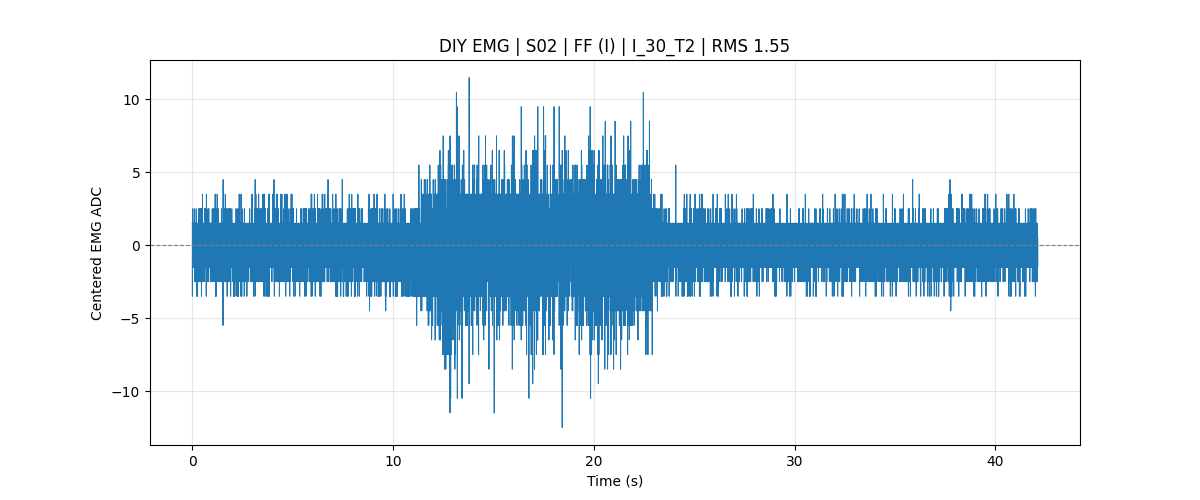

The file beside this chart, header and first rows:
subject_id, S02
muscle, FF
test_type, Controlled_Force
mvc_trial1_kg, 18.20
mvc_trial2_kg, 19.10
mvc_trial3_kg, 19.20
mvc_kg_100_percent, 19.20
manual_mvc_trial_kg, 
mvc_level, 30% MVC
target_force_kg, 5.76
sample_rate, 1000
baseline, 442.5
rms, 1.547
battery_mv_last, 3955
battery_percent_last, 70
record_time, 2026-07-24 16:12:32
sample_index, time_sec, adc_raw, emg_centered, battery_mv, battery_percent, mvc_kg_100_percent, mvc_level, target_force_kg, test_type
615936, 0.0000, 444, 1.503, 3955, 70, 19.20, 30% MVC, 5.76, Controlled_Force
615937, 0.0010, 444, 1.503, 3955, 70, 19.20, 30% MVC, 5.76, Controlled_Force
615938, 0.0020, 444, 1.503, 3955, 70, 19.20, 30% MVC, 5.76, Controlled_Force
615939, 0.0030, 443, 0.5030, 3955, 70, 19.20, 30% MVC, 5.76, Controlled_Force
615940, 0.0040, 443, 0.5030, 3955, 70, 19.20, 30% MVC, 5.76, Controlled_Force
615941, 0.0050, 442, -0.4970, 3955, 70, 19.20, 30% MVC, 5.76, Controlled_Force
615942, 0.0060, 439, -3.497, 3955, 70, 19.20, 30% MVC, 5.76, Controlled_Force
615943, 0.0070, 441, -1.497, 3955, 70, 19.20, 30% MVC, 5.76, Controlled_Force
615944, 0.0080, 441, -1.497, 3955, 70, 19.20, 30% MVC, 5.76, Controlled_Force
615945, 0.0090, 442, -0.4970, 3955, 70, 19.20, 30% MVC, 5.76, Controlled_Force
615946, 0.0100, 442, -0.4970, 3955, 70, 19.20, 30% MVC, 5.76, Controlled_Force
615947, 0.0110, 442, -0.4970, 3955, 70, 19.20, 30% MVC, 5.76, Controlled_Force
615948, 0.0120, 445, 2.503, 3955, 70, 19.20, 30% MVC, 5.76, Controlled_Force
615949, 0.0130, 443, 0.5030, 3955, 70, 19.20, 30% MVC, 5.76, Controlled_Force
615950, 0.0140, 443, 0.5030, 3955, 70, 19.20, 30% MVC, 5.76, Controlled_Force
615951, 0.0150, 444, 1.503, 3955, 70, 19.20, 30% MVC, 5.76, Controlled_Force
615952, 0.0160, 444, 1.503, 3955, 70, 19.20, 30% MVC, 5.76, Controlled_Force
615953, 0.0170, 443, 0.5030, 3955, 70, 19.20, 30% MVC, 5.76, Controlled_Force
615954, 0.0180, 443, 0.5030, 3955, 70, 19.20, 30% MVC, 5.76, Controlled_Force
615955, 0.0190, 443, 0.5030, 3955, 70, 19.20, 30% MVC, 5.76, Controlled_Force
615956, 0.0200, 442, -0.4970, 3955, 70, 19.20, 30% MVC, 5.76, Controlled_Force
615957, 0.0210, 442, -0.4970, 3955, 70, 19.20, 30% MVC, 5.76, Controlled_Force
615958, 0.0220, 444, 1.503, 3955, 70, 19.20, 30% MVC, 5.76, Controlled_Force
615959, 0.0230, 441, -1.497, 3955, 70, 19.20, 30% MVC, 5.76, Controlled_Force
615960, 0.0240, 444, 1.503, 3955, 70, 19.20, 30% MVC, 5.76, Controlled_Force
615961, 0.0250, 443, 0.5030, 3955, 70, 19.20, 30% MVC, 5.76, Controlled_Force
615962, 0.0260, 442, -0.4970, 3955, 70, 19.20, 30% MVC, 5.76, Controlled_Force
615963, 0.0270, 441, -1.497, 3955, 70, 19.20, 30% MVC, 5.76, Controlled_Force
615964, 0.0280, 441, -1.497, 3955, 70, 19.20, 30% MVC, 5.76, Controlled_Force
615965, 0.0290, 441, -1.497, 3955, 70, 19.20, 30% MVC, 5.76, Controlled_Force
615966, 0.0300, 442, -0.4970, 3955, 70, 19.20, 30% MVC, 5.76, Controlled_Force
615967, 0.0310, 443, 0.5030, 3955, 70, 19.20, 30% MVC, 5.76, Controlled_Force
615968, 0.0320, 443, 0.5030, 3955, 70, 19.20, 30% MVC, 5.76, Controlled_Force
615969, 0.0330, 443, 0.5030, 3955, 70, 19.20, 30% MVC, 5.76, Controlled_Force
615970, 0.0340, 444, 1.503, 3955, 70, 19.20, 30% MVC, 5.76, Controlled_Force
615971, 0.0350, 441, -1.497, 3955, 70, 19.20, 30% MVC, 5.76, Controlled_Force
615972, 0.0360, 442, -0.4970, 3955, 70, 19.20, 30% MVC, 5.76, Controlled_Force
615973, 0.0370, 442, -0.4970, 3955, 70, 19.20, 30% MVC, 5.76, Controlled_Force
615974, 0.0380, 443, 0.5030, 3955, 70, 19.20, 30% MVC, 5.76, Controlled_Force
615975, 0.0390, 443, 0.5030, 3955, 70, 19.20, 30% MVC, 5.76, Controlled_Force
615976, 0.0400, 442, -0.4970, 3955, 70, 19.20, 30% MVC, 5.76, Controlled_Force
615977, 0.0410, 442, -0.4970, 3955, 70, 19.20, 30% MVC, 5.76, Controlled_Force
615978, 0.0420, 441, -1.497, 3955, 70, 19.20, 30% MVC, 5.76, Controlled_Force
615979, 0.0430, 441, -1.497, 3955, 70, 19.20, 30% MVC, 5.76, Controlled_Force
... 42,068 more rows
